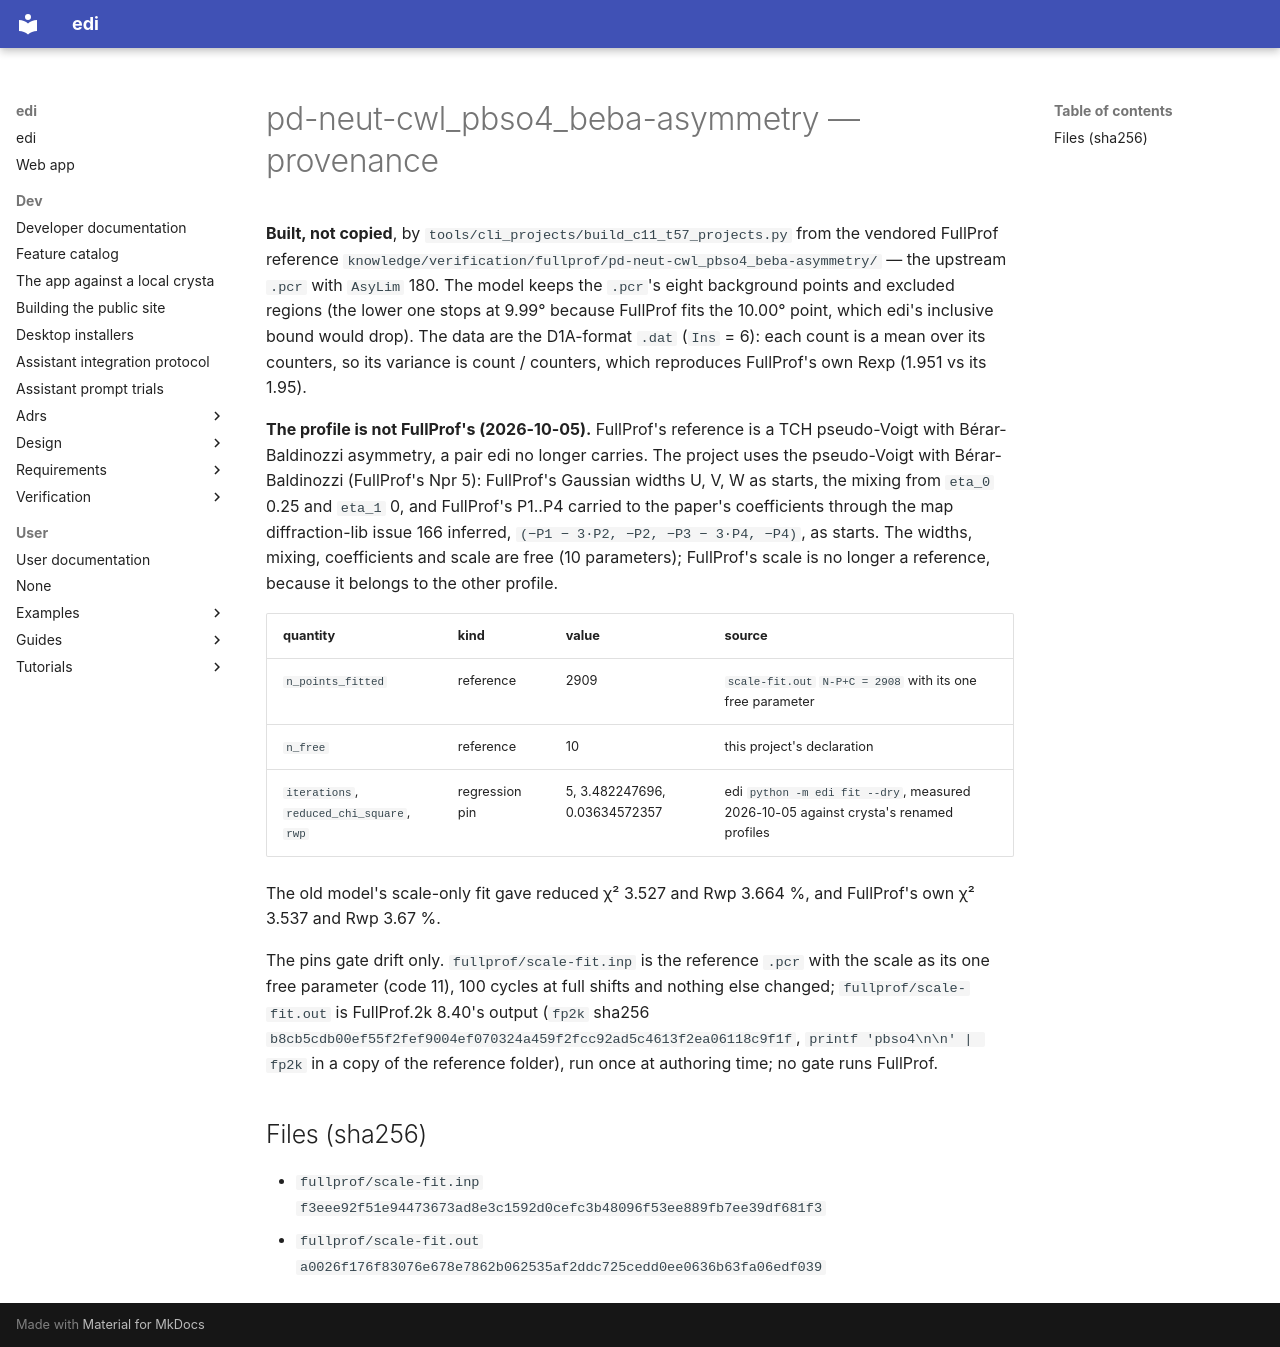

repository: enhantica/edi · page: user/cli/pd-neut-cwl_pbso4_beba-asymmetry/PROVENANCE/index.html · generator: mkdocs

# pd-neut-cwl_pbso4_beba-asymmetry — provenance

**Built, not copied**, by `tools/cli_projects/build_c11_t57_projects.py` from the vendored FullProf reference
`knowledge/verification/fullprof/pd-neut-cwl_pbso4_beba-asymmetry/` — the upstream `.pcr` with `AsyLim` 180. The
model keeps the `.pcr`'s eight background points and excluded regions (the lower one stops at 9.99° because FullProf
fits the 10.00° point, which edi's inclusive bound would drop). The data are the D1A-format `.dat` (`Ins` = 6): each
count is a mean over its counters, so its variance is count / counters, which reproduces FullProf's own Rexp (1.951
vs its 1.95).

**The profile is not FullProf's (2026-10-05).** FullProf's reference is a TCH pseudo-Voigt with Bérar-Baldinozzi
asymmetry, a pair edi no longer carries. The project uses the pseudo-Voigt with Bérar-Baldinozzi
(FullProf's Npr 5): FullProf's Gaussian widths U, V, W as starts, the mixing from `eta_0` 0.25 and `eta_1` 0, and
FullProf's P1..P4 carried to the paper's coefficients through the map diffraction-lib issue 166 inferred,
`(−P1 − 3·P2, −P2, −P3 − 3·P4, −P4)`, as starts. The widths, mixing, coefficients and scale are free (10
parameters); FullProf's scale is no longer a reference, because it belongs to the other profile.

| quantity | kind | value | source |
| --- | --- | --- | --- |
| `n_points_fitted` | reference | 2909 | `scale-fit.out` `N-P+C = 2908` with its one free parameter |
| `n_free` | reference | 10 | this project's declaration |
| `iterations`, `reduced_chi_square`, `rwp` | regression pin | 5, 3.482247696, 0.03634572357 | edi `python -m edi fit --dry`, measured 2026-10-05 against crysta's renamed profiles |

The old model's scale-only fit gave reduced χ² 3.527 and Rwp 3.664 %, and FullProf's own χ² 3.537 and Rwp 3.67 %.

The pins gate drift only. `fullprof/scale-fit.inp` is the reference `.pcr` with the scale as its one
free parameter (code 11), 100 cycles at full shifts and nothing else changed;
`fullprof/scale-fit.out` is FullProf.2k 8.40's output (`fp2k` sha256
`b8cb5cdb00ef55f2fef9004ef070324a459f2fcc92ad5c4613f2ea06118c9f1f`, `printf 'pbso4\n\n' | fp2k` in a
copy of the reference folder), run once at authoring time; no gate runs FullProf.

## Files (sha256)

- `fullprof/scale-fit.inp` `f3eee92f51e94473673ad8e3c1592d0cefc3b48096f53ee889fb7ee39df681f3`
- `fullprof/scale-fit.out` `a0026f176f83076e678e7862b062535af2ddc725cedd0ee0636b63fa06edf039`
